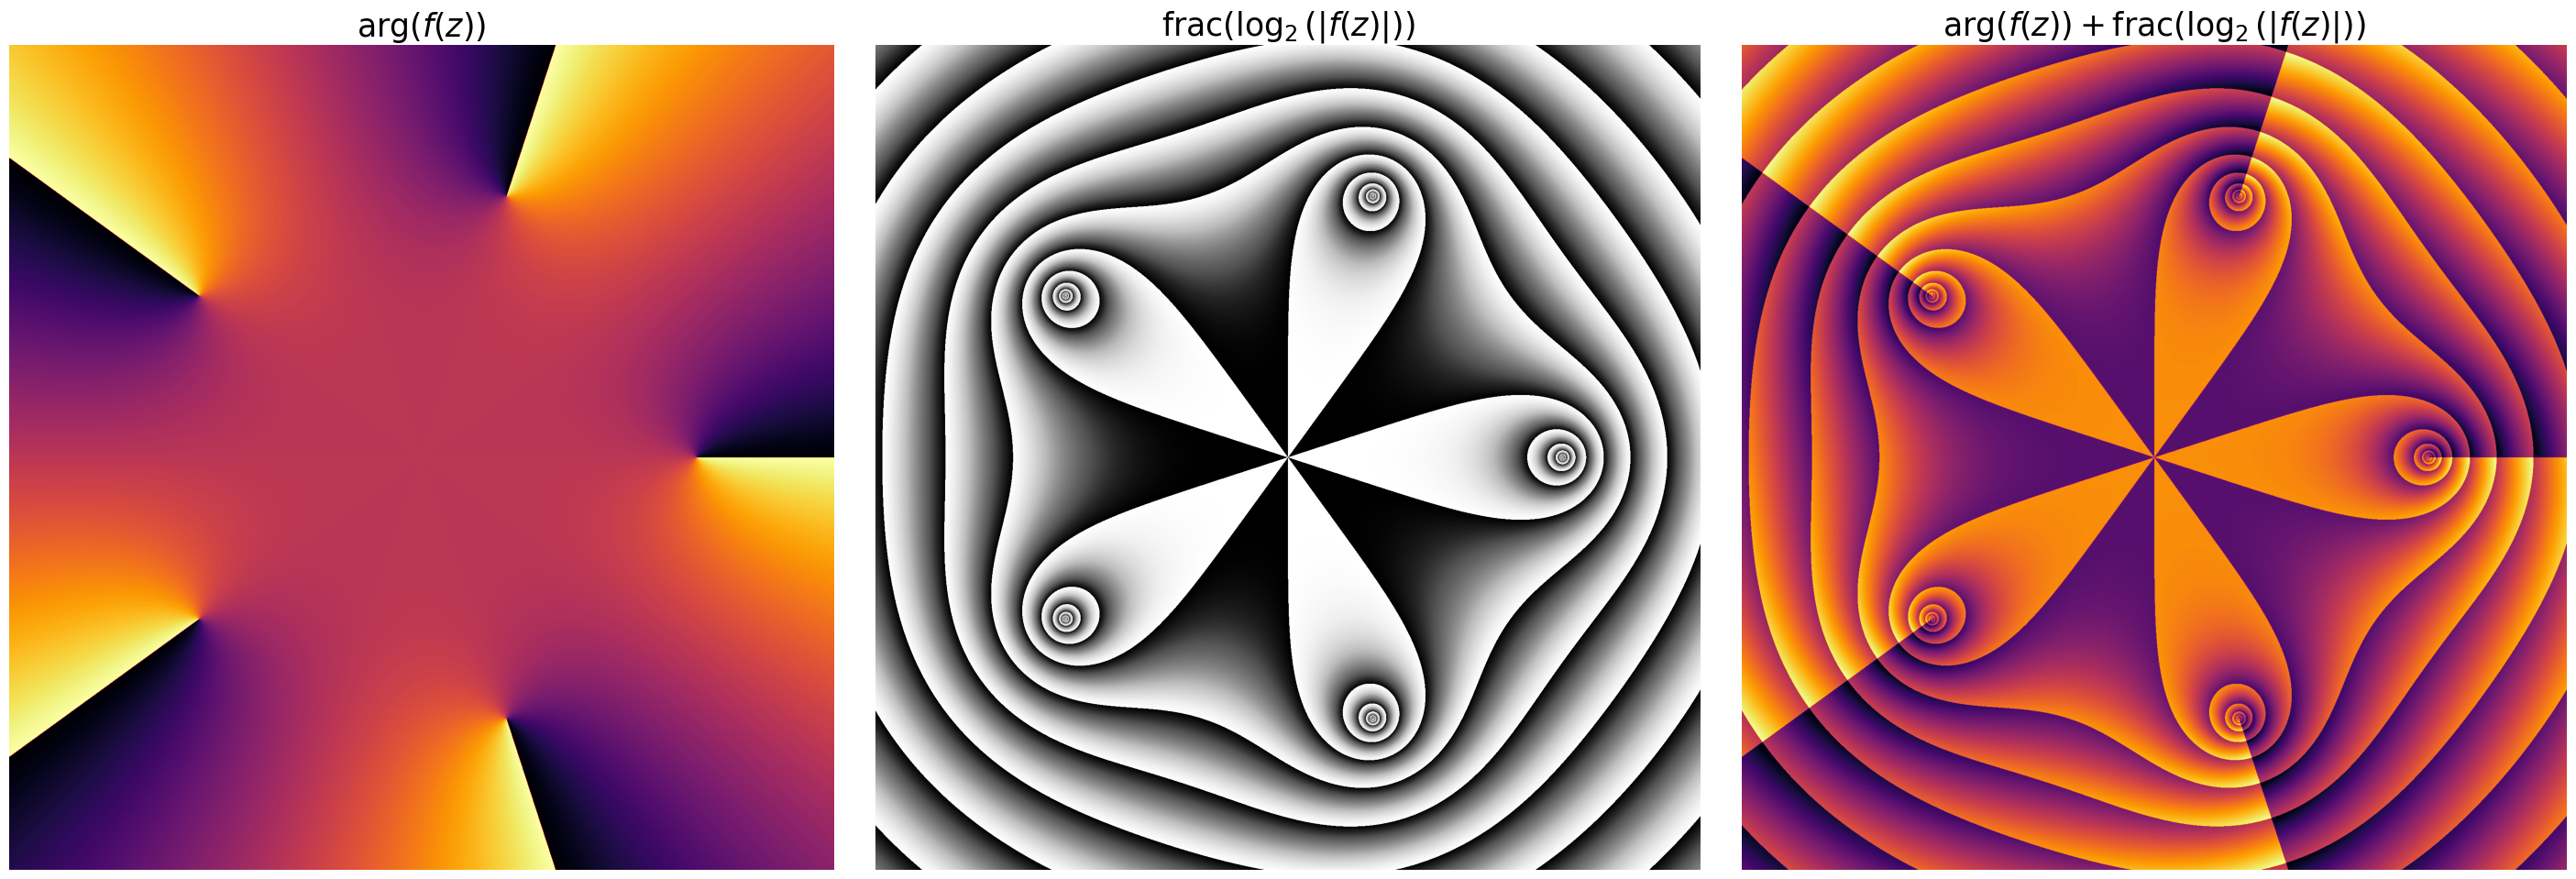
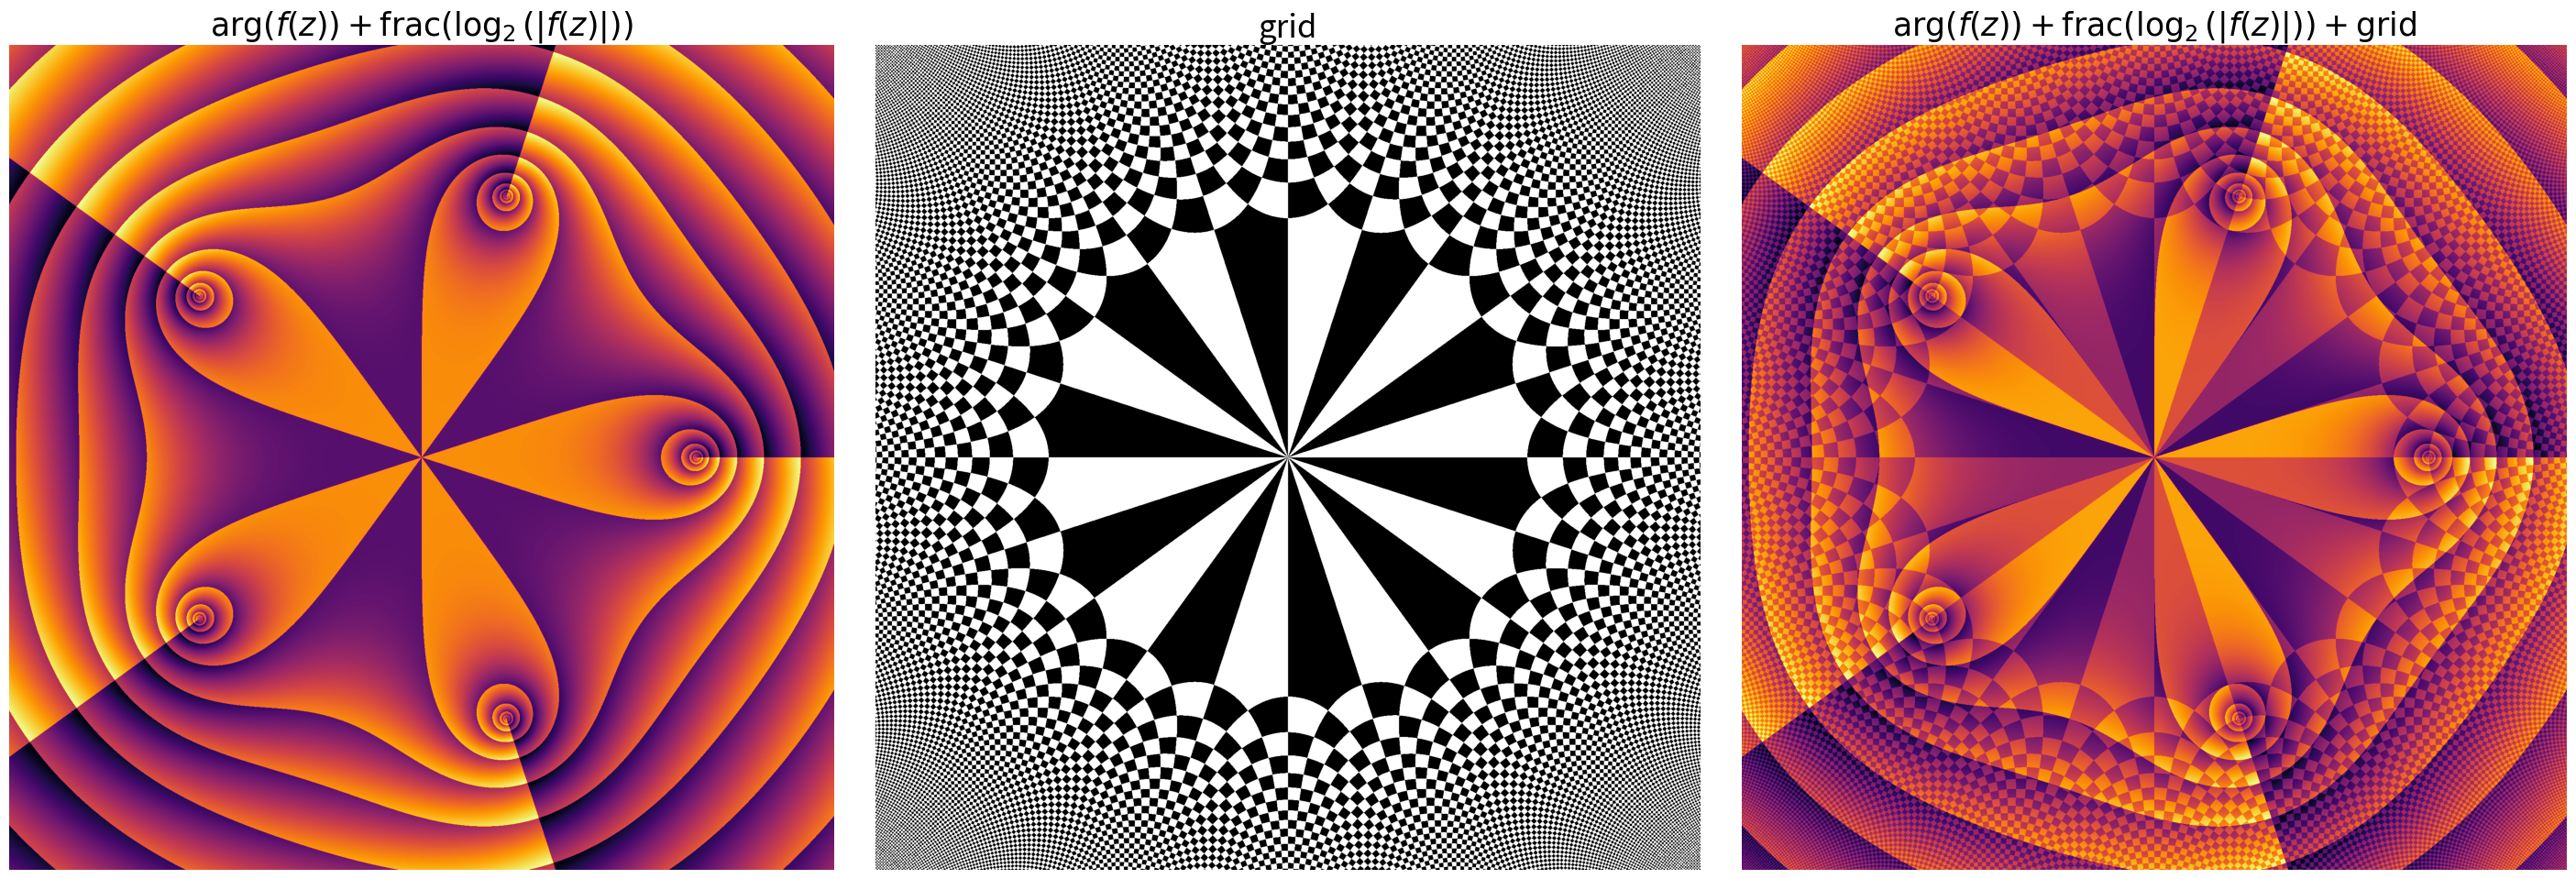
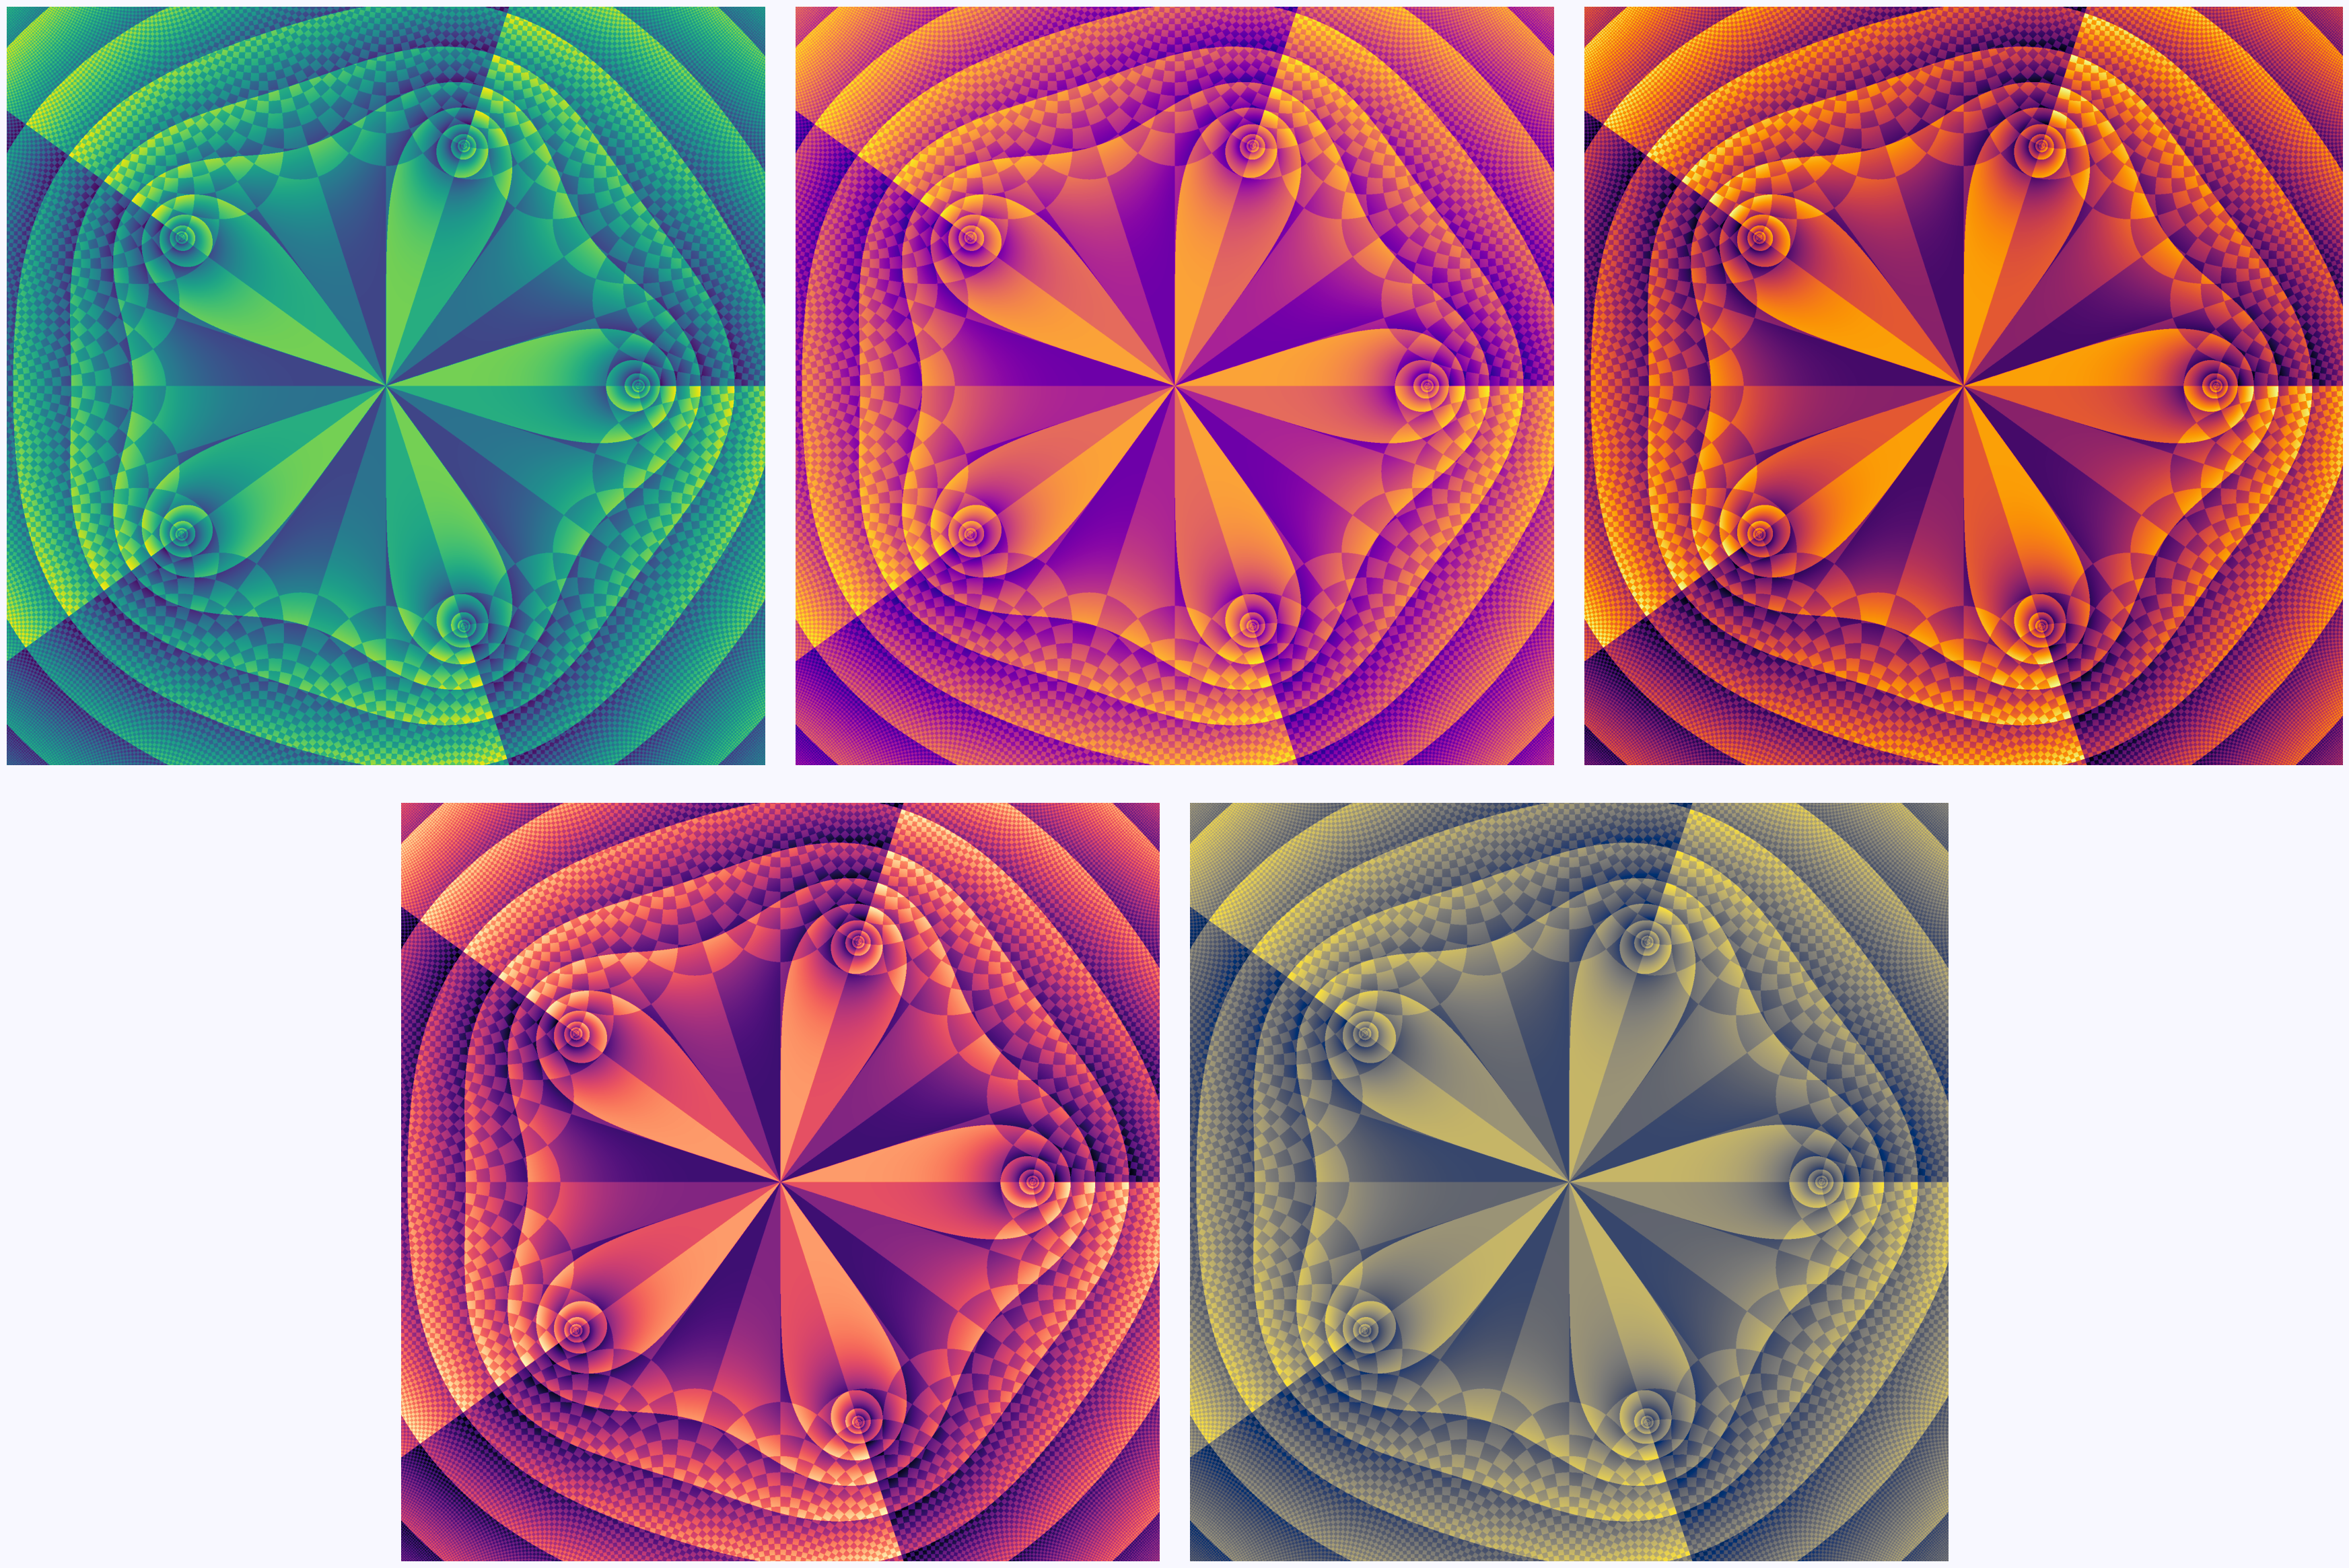

Recreate these plots in Python, in order. (Note: this script raises an exception after producing the figures.)
import os
import sys
import numpy as np

import seaborn as sns
import matplotlib as mpl
import matplotlib.cm as cm
import matplotlib.pyplot as plt
import matplotlib.colors as mcolors
import matplotlib.gridspec as gridspec
from mpl_toolkits.mplot3d import Axes3D
from matplotlib.colors import hsv_to_rgb
from mpl_toolkits.axes_grid1 import make_axes_locatable

# Various size parameters for plotting
axistitlesize = 25
axisticksize = 17
axislabelsize = 26
axislegendsize = 23
axistextsize = 20
axiscbarfontsize = 15

out = './output/'

cmaps = ['viridis', 'plasma', 'inferno', 'magma', 'cividis']

def create_domain(xy, N):
    """
    Create coordinate system for an arbitrary complex domain,
    """
    X = np.linspace(-xy, xy, N)
    Y = np.linspace(-xy, xy, N)
    X, Y = np.meshgrid(X, Y)
    
    return X + 1j*Y[::-1]

def normalize(arr):
    """
    Normalize data based on their min/max values.
    """
    return (arr - np.min(arr)) / (np.max(arr) - np.min(arr))

def corr_singular(z):
    """
    Handle singular expressions
    """
    r = np.finfo(np.float64).eps
    return np.nan_to_num(z, nan=r, neginf=r, posinf=r)

def calc_params(zz):
    """
    Calculate the plotted parameters used to visualize the "4D depth"
    of an arbitrary complex function in 2D.
    """
    # Length of z
    r = corr_singular(np.abs(zz))
    # Argument of z
    arg = normalize(np.angle(zz) % (2 * np.pi))
    # Create logarithmic mask of z
    mask = normalize(np.log2(r) % 1)
    
    return arg, mask

fs = {
    # Basic functions
    # Parameters:
    # xy, f
    'f_p2' : [1.5, (lambda z : z**2)],
    'f_p3' : [1.5, (lambda z : z**3)],
    'f_p5m1' : [1.5, (lambda z : z**5 - 1)],
    'f_log' : [3, (lambda z : np.log(z))],
    'f_sin' : [3, (lambda z : np.sin(z))],
    'f_sinz' : [1.1, (lambda z : np.sin(1/z))],

    # Functions that look interesting
    'f_nice_1' : [2, (lambda z : (z**2 - 1j) / (2*z**2 + 2j))],
    'f_nice_2' : [3, (lambda z : (z - 2)**2 * (z + 1 - 2j) * (z + 2 - 2j) / z**3)],
    'f_nice_3' : [3, (lambda z : ((z**2 - 1) * (z - 2 - 1j)**2) / (z**2 + 2 + 2j))],
}

# Choose a function
f = fs['f_p5m1']

# Create domain for plot
z = create_domain(xy=f[0], N=2000)
# Calculate function values
zz = f[1](z)
# Correct singularities (if exist)
zz = corr_singular(zz)

arg, mask = calc_params(zz)

nrows = 1
ncols = 3
fig, axes = plt.subplots(nrows, ncols, figsize=(ncols*12,nrows*12))
fig.subplots_adjust(wspace=0.05)

ax = axes[0]
ax.imshow(arg, cmap=cmaps[2])
ax.set_title('$\mathrm{arg} \\left( f(z) \\right)$',
             fontsize=axistitlesize)

ax = axes[1]
ax.imshow(mask, cmap='Greys_r')
ax.set_title('$\mathrm{frac} \\left( \log_{2} (|f(z)|) \\right)$',
             fontsize=axistitlesize)

ax = axes[2]
ax.imshow(arg + mask, cmap=cmaps[2])
ax.set_title('$\mathrm{arg} \\left( f(z) \\right) + \mathrm{frac} \\left( \log_{2} (|f(z)|) \\right)$',
             fontsize=axistitlesize)

for ax in axes:
    ax.set_aspect('equal')
    ax.axis('off')

plt.show()

def create_grid(zz, thres):
    
    # Create base grid
    x = zz.real
    y = zz.imag
    g = lambda x, y : (y%1 - 0.5) * (x%1 - 0.5)
    grid = g(x, y) > 0
    
    # Other method for grid creation
    '''grid = np.zeros_like(zz.real)
    for zz_c in [zz.real, zz.imag]:
        g = np.abs((np.abs(zz_c) % 1) - 0.5)
        g[g < thres] = 0
        g[g >= thres] = 1
        grid += g
    grid[grid == 2] = 1
    grid = np.abs(grid - 1)'''
    
    return grid

grid = create_grid(zz, thres=0.48)

nrows = 1
ncols = 3
fig, axes = plt.subplots(nrows, ncols, figsize=(ncols*12,nrows*12))
fig.subplots_adjust(wspace=0.05)

ax = axes[0]
ax.imshow(arg + mask, cmap=cmaps[2])
ax.set_title('$\mathrm{arg} \\left( f(z) \\right) + \mathrm{frac} \\left( \log_{2} (|f(z)|) \\right)$',
             fontsize=axistitlesize)

ax = axes[1]
ax.imshow(grid, cmap='Greys_r', interpolation='bilinear')
ax.set_title('grid',
             fontsize=axistitlesize)

ax = axes[2]
ax.imshow(arg + mask + grid*0.5, cmap=cmaps[2])
#ax.imshow(grid, cmap='Greys_r', alpha=0.1)
ax.set_title('$\mathrm{arg} \\left( f(z) \\right) + \mathrm{frac} \\left( \log_{2} (|f(z)|) \\right) + \mathrm{grid}$',
             fontsize=axistitlesize)

for ax in axes:
    ax.set_aspect('equal')
    ax.axis('off')

plt.show()

def plot_collection(arg, mask, grid,
                    grid_alpha=0.5):
    plt.figure(figsize=(15*3,15*2),
               facecolor='ghostwhite')
    gs = gridspec.GridSpec(2, 6)
    gs.update(hspace=0.05, wspace=0.05)

    ax1 = plt.subplot(gs[0, :2])
    ax2 = plt.subplot(gs[0, 2:4])
    ax3 = plt.subplot(gs[0, 4:6])
    ax4 = plt.subplot(gs[1, 1:3])
    ax5 = plt.subplot(gs[1, 3:5])
    axes = [ax1, ax2, ax3, ax4, ax5]

    for i, cmap in enumerate(cmaps):
        axes[i].set_aspect('equal')
        axes[i].axis('off')

        im = axes[i].imshow(arg + mask + grid*grid_alpha, cmap=cmap)

    plt.show()

plot_collection(arg=arg, mask=mask, grid=grid, grid_alpha=0.4)

def save_plots(fs, grid_alpha,
               colormaps=None):
    """
    
    Parameters
    ----------
    fs : dict
        List of lambda function to be plotted
        
    grid_alpha : float in [0, 1]
        Alpha of the coordinate lines on the image
    """ 
    for i, (fn, fl) in enumerate(fs.items()):
        # Create domain for plot
        z = create_domain(xy=fl[0], N=2000)
        # Calculate function values
        zz = fl[1](z)
        # Correct singularities (if exist)
        zz = corr_singular(zz)
        # Calculate plotted parameters
        arg, mask = calc_params(zz)
        # Create coordinate grid
        grid = create_grid(zz, thres=0.48)
        
        # Save image
        fig, axes = plt.subplots(figsize=(12,12))
        cmap = colormaps[i] if colormaps is not None else np.random.choice(cmaps)
        plt.imsave(out + '{0}_alpha-{1}.png'.format(fn, grid_alpha),
                   arr=(arg + mask + grid*grid_alpha),
                   cmap=cmap,
                   dpi=200)
        plt.close()

colormaps = [
    cmaps[2], #f_p2
    cmaps[0], #f_p3
    cmaps[3], #f_p5m1
    cmaps[4], #f_log
    cmaps[3], #f_sin
    cmaps[3], #f_sinz

    cmaps[2], #f_nice_1
    cmaps[2], #f_nice_2
    cmaps[3], #f_nice_3
]

save_plots(fs=fs, grid_alpha=0.4,
           colormaps=colormaps)

def create_HSL_model(zz):
    """
    Create the HSV color model for the function domain that will be plotted.
    
    H, S, L parameters from here:
    https://en.wikipedia.org/wiki/Domain_coloring
    
    Converting HSL to RGB:
    https://en.wikipedia.org/wiki/HSL_and_HSV#HSL_to_RGB
    """
    # Create HSL model
    H = np.angle(zz)
    S = np.ones_like(H)
    L = 2 / np.pi * np.arctan(np.abs(zz))

    ## Convert it to RGB
    # 1. Calculate RGB parameters
    C = (1 - np.abs(2*L - 1)) * S       # Chroma
    H_ = np.rad2deg(H) / 60
    X = C * (1 - np.abs((H_ % 2) - 1))  # Some intermediate value
    m = L - C/2                         # Some color equalization
    zero = np.zeros_like(H_)
    
    # 2. Calculate RGB values
    R = np.zeros_like(H_)
    G = np.zeros_like(H_)
    B = np.zeros_like(H_)
    
    # Here
    #   - 0: C
    #   - 1: X
    #   - 2: zeros
    p = [C, X, zero]
    rgb_values = [
        [0, 1, 2],  # if 0 < H_ < 1
        [1, 0, 2],  # if 1 < H_ < 2
        [2, 0, 1],  # if 2 < H_ < 3
        [2, 1, 0],  # if 3 < H_ < 4
        [1, 2, 0],  # if 4 < H_ < 5
        [0, 2, 1],  # if 5 < H_ < 6
    ]
    for lim in range(0, 6):
        for rgb, val in zip([R,G,B], [p[r] for r in rgb_values[lim]]):
            mask = (lim <= H_) + (H_ < lim+1)
            rgb[mask] = val[mask]
    
    # 3. Create RGB table
    rgb = np.dstack((R+m,G+m,B+m))
    rgb[rgb < 0] = 0
    
    return rgb

# Create HSL map and convert it to RGB
rgb = create_HSL_model(zz=zz)

fig, axes = plt.subplots(figsize=(12,12))
axes.set_aspect('equal')
axes.axis('off')
axes.invert_yaxis()

axes.imshow(rgb)

plt.show()

def create_HSV_model(zz):
    """
    Create the HSV color model for the function domain that will be plotted
    
    H, S, V parameters from here:
    https://github.com/hernanat/dcolor/blob/master/dcolor.py
    """
    # Hue determined by arg(z)
    H = normalize(np.angle(zz) % (2 * np.pi))
    r = corr_singular(np.log2(1 + np.abs(zz)))
    S = (1 + np.abs(np.sin(2 * np.pi * r))) / 2
    V = (1 + np.abs(np.cos(2 * np.pi * r))) / 2

    return H,S,V

# Create HSV model
H,S,V = create_HSV_model(zz)
# Convert to RGB
rgb = hsv_to_rgb(np.dstack((H,S,V)))

fig, axes = plt.subplots(figsize=(12,12))
axes.set_aspect('equal')
axes.axis('off')
axes.invert_yaxis()

axes.imshow(rgb)

plt.show()

def f(zz, c):
    return zz**2 + c

def iterate(zz, c, N=5):

    zz = f(zz, c)
    zz = corr_singular(zz)
    
    if N > 1:
        return iterate(zz, c, N-1)
    else:
        return zz

nrows = 2
ncols = 3
fig, axes = plt.subplots(nrows, ncols, figsize=(ncols*9,nrows*9))
fig.subplots_adjust(hspace=0.05, wspace=0.05)

for i in range(nrows):
    for j in range(ncols):
        ax = axes[i,j]
        ax.set_aspect('equal')
        ax.axis('off')

        it = (i*ncols + j) + 1
        zz = create_domain(xy=2, N=1000)
        zz = iterate(zz, c=(-0.75 - 0.2j), N=it)
        arg, mask = calc_params(zz)
        
        ax.set_title('Iteration : {0}'.format(it))
        
        ax.imshow(arg + mask, cmap=cmaps[3])

plt.show()

fig, axes = plt.subplots(figsize=(14,14))

axes.set_aspect('equal')
axes.axis('off')

it = 20
zz = create_domain(xy=2, N=1000)
zz = iterate(zz, c=(-0.75 - 0.2j), N=it)
arg, mask = calc_params(zz)

axes.imshow(arg + mask, cmap=cmaps[2])

axes.set_title('Iteration : {0}'.format(it))

plt.show()

